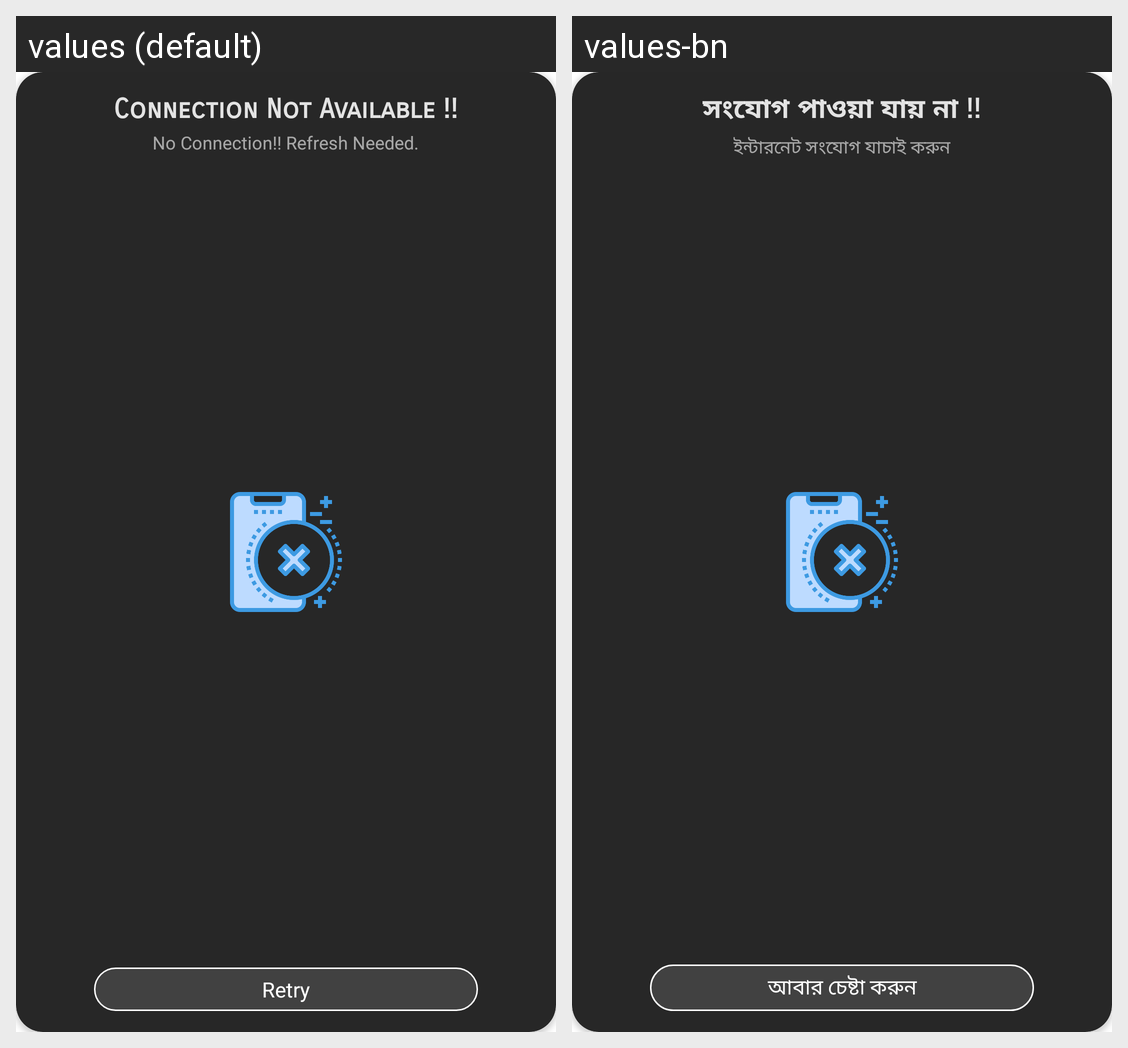

Here is an Android app screen in its default locale and in the app's own translations. Write out the translated-string differences for the strings that appear on this screen.
Android screen res/layout/alert_dialog.xml rendered under 2 locales, left to right: values (default), values-bn. Device: Nexus 5 (rendered at 1080×1920; each locale shown at half size, 540×960, under a caption strip naming it); theme Theme.MaterialComponents.DayNight.NoActionBar.
Strings drawn on this screen, with the default value and each locale's value (text and hints the layout hard-codes, and strings that could not be matched under every locale, appear in the picture but are not listed):

txt_no_connection
  values: Connection Not Available !!
  values-bn: সংযোগ পাওয়া যায় না !!

txt_check_internet
  values: No Connection!! Refresh Needed.
  values-bn: ইন্টারনেট সংযোগ যাচাই করুন

txt_try_again
  values: Retry
  values-bn: আবার চেষ্টা করুন
